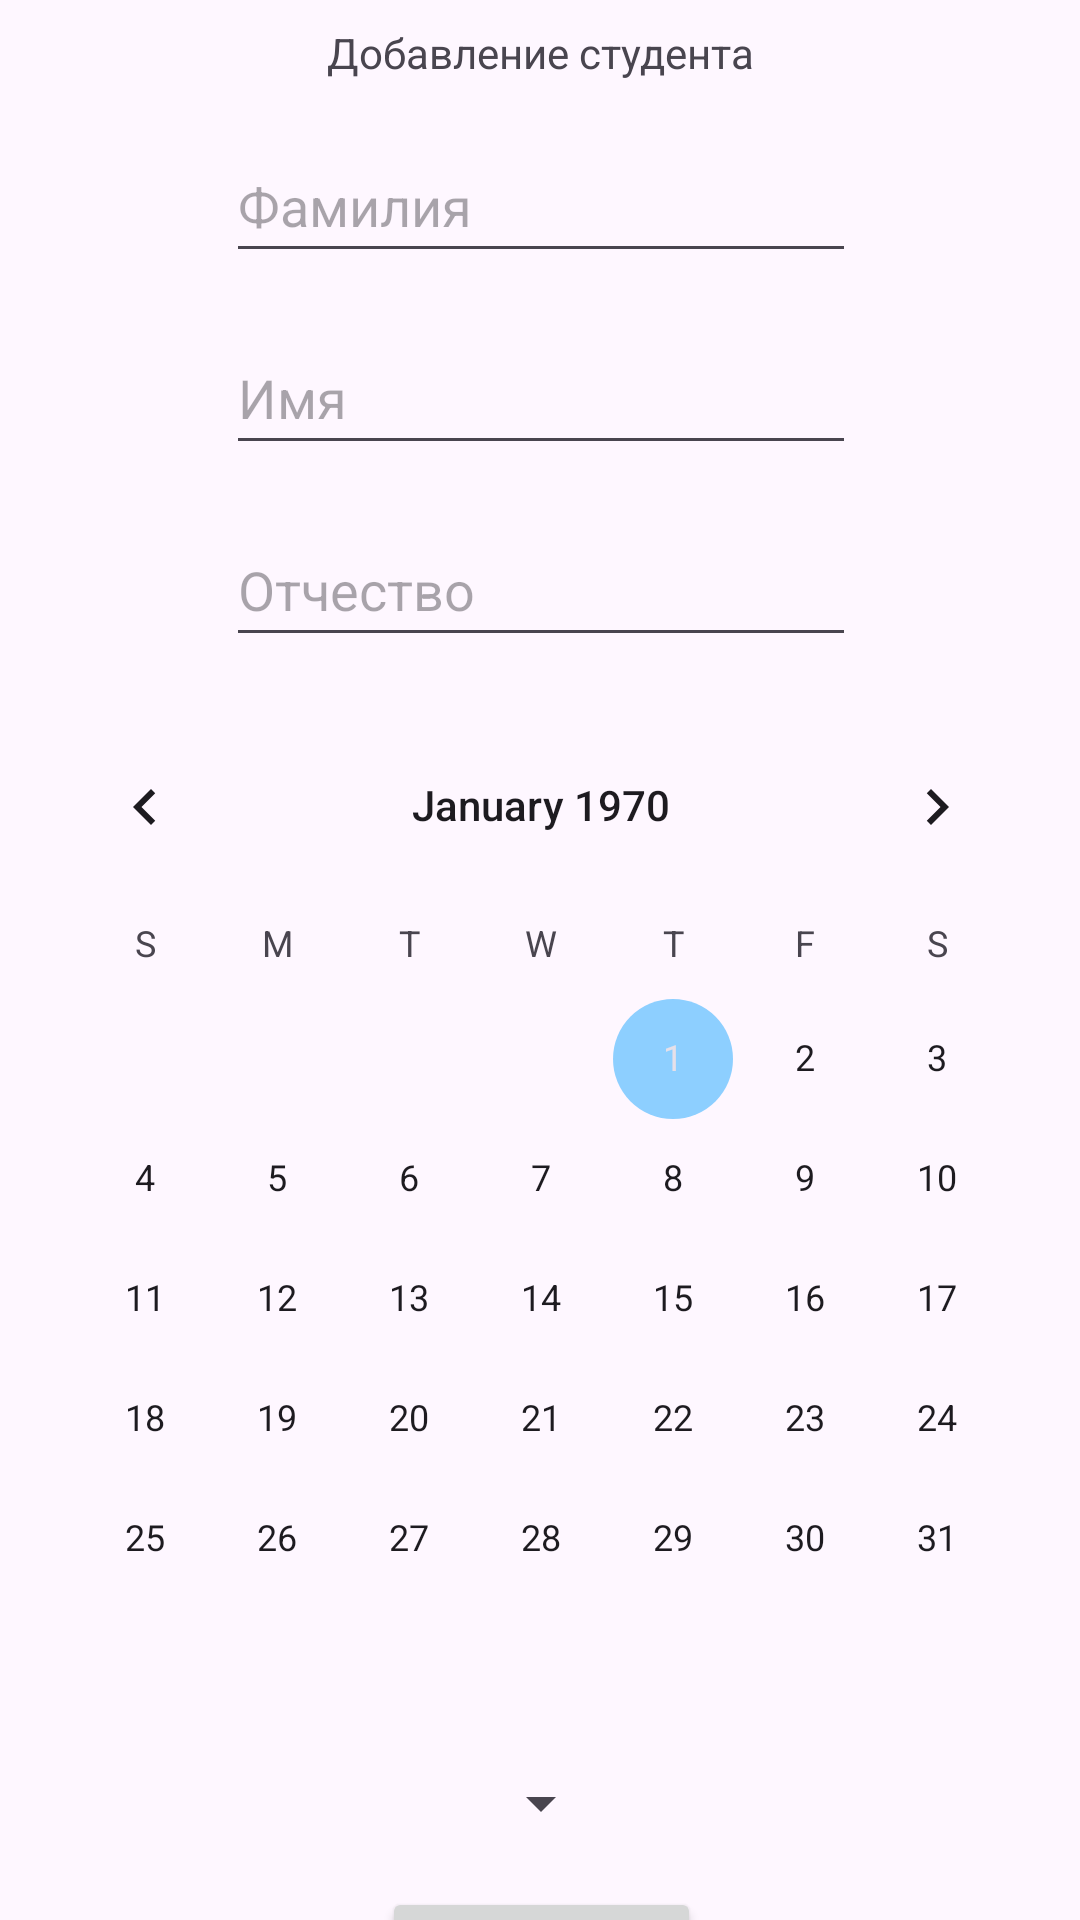

Produce the Android XML layout that renders to this screen, including the resource entries it uses.
<!-- AndroidManifest.xml: application theme Theme.PilichevIndividualProject -->
<!-- res/layout/fragment_student_add.xml -->
<?xml version="1.0" encoding="utf-8"?>
<androidx.constraintlayout.widget.ConstraintLayout xmlns:android="http://schemas.android.com/apk/res/android"
    xmlns:app="http://schemas.android.com/apk/res-auto"
    xmlns:tools="http://schemas.android.com/tools"
    android:layout_width="match_parent"
    android:layout_height="match_parent"
    tools:context=".Fragments.StudentAddFragment">

    <TextView
        android:id="@+id/textView"
        android:layout_width="wrap_content"
        android:layout_height="wrap_content"
        android:layout_marginTop="8dp"
        android:text="Добавление студента"
        app:layout_constraintEnd_toEndOf="parent"
        app:layout_constraintStart_toStartOf="parent"
        app:layout_constraintTop_toTopOf="parent" />

    <EditText
        android:id="@+id/editTextTextSecondName"
        android:layout_width="wrap_content"
        android:layout_height="48dp"
        android:layout_marginTop="16dp"
        android:ems="10"
        android:hint="Фамилия"
        android:inputType="text"
        app:layout_constraintEnd_toEndOf="@+id/textView"
        app:layout_constraintStart_toStartOf="@+id/textView"
        app:layout_constraintTop_toBottomOf="@+id/textView" />

    <EditText
        android:id="@+id/editTextTextFirstName"
        android:layout_width="wrap_content"
        android:layout_height="48dp"
        android:layout_marginTop="16dp"
        android:ems="10"
        android:hint="Имя"
        android:inputType="text"
        app:layout_constraintEnd_toEndOf="@+id/editTextTextSecondName"
        app:layout_constraintStart_toStartOf="@+id/editTextTextSecondName"
        app:layout_constraintTop_toBottomOf="@+id/editTextTextSecondName" />

    <EditText
        android:id="@+id/editTextTextMiddleName"
        android:layout_width="wrap_content"
        android:layout_height="48dp"
        android:layout_marginTop="16dp"
        android:ems="10"
        android:hint="Отчество"
        android:inputType="text"
        app:layout_constraintEnd_toEndOf="@+id/editTextTextFirstName"
        app:layout_constraintStart_toStartOf="@+id/editTextTextFirstName"
        app:layout_constraintTop_toBottomOf="@+id/editTextTextFirstName" />

    <CalendarView
        android:id="@+id/calendarViewBirthday"
        android:layout_width="wrap_content"
        android:layout_height="wrap_content"
        android:layout_marginTop="16dp"
        app:layout_constraintEnd_toEndOf="@+id/editTextTextMiddleName"
        app:layout_constraintStart_toStartOf="@+id/editTextTextMiddleName"
        app:layout_constraintTop_toBottomOf="@+id/editTextTextMiddleName" />

    <Spinner
        android:id="@+id/spinnerGroup"
        style="@android:style/Widget.Material.Spinner"
        android:layout_width="wrap_content"
        android:layout_height="wrap_content"
        android:layout_marginTop="16dp"
        app:layout_constraintEnd_toEndOf="@+id/calendarViewBirthday"
        app:layout_constraintStart_toStartOf="@+id/calendarViewBirthday"
        app:layout_constraintTop_toBottomOf="@+id/calendarViewBirthday" />

    <Button
        android:id="@+id/buttonAddStudent"
        android:layout_width="wrap_content"
        android:layout_height="wrap_content"
        android:layout_marginTop="16dp"
        android:text="@string/save"
        app:layout_constraintEnd_toEndOf="@+id/spinnerGroup"
        app:layout_constraintStart_toStartOf="@+id/spinnerGroup"
        app:layout_constraintTop_toBottomOf="@+id/spinnerGroup" />
</androidx.constraintlayout.widget.ConstraintLayout>
<!-- resources referenced by this layout -->
<resources>
  <string name="save">Сохранить</string>
  <style name="Theme.PilichevIndividualProject" parent="Base.Theme.PilichevIndividualProject" />
  <style name="Base.Theme.PilichevIndividualProject" parent="Theme.Material3.DayNight.NoActionBar">
          <item name="colorPrimary">@color/orange_500</item>
          <item name="colorPrimaryVariant">@color/orange_700</item>
  
          <item name="colorOnPrimary">@color/white</item>
          <item name="colorSecondary">@color/blue_200</item>
          <item name="colorSecondaryVariant">@color/blue_700</item>
          <item name="colorOnSecondary">@color/black</item>
  
          <item name="android:statusBarColor">@color/orange_700</item>
          
          <item name="colorError">@color/red_700</item>
      </style>
  <color name="orange_500">#FF9800</color>
  <color name="orange_700">#F57C00</color>
  <color name="white">#FFFFFFFF</color>
  <color name="blue_200">#8dcfff</color>
  <color name="blue_700">#007bf5</color>
  <color name="black">#FF000000</color>
  <color name="red_700">#D32F2F</color>
</resources>
